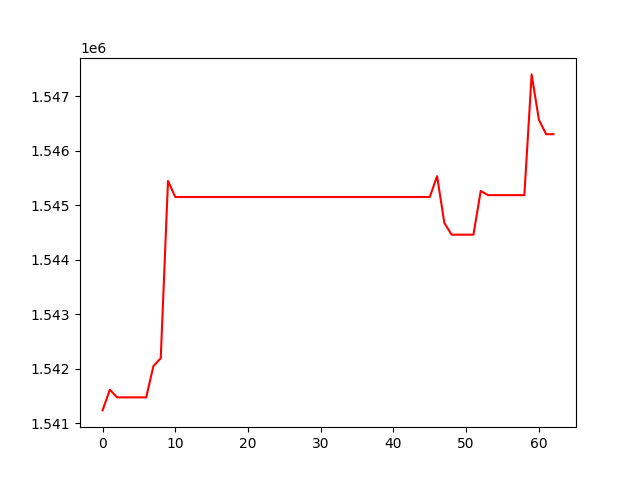

The data file committed next to this chart (first rows):
, 0
0, 1541234
1, 1541613
2, 1541474
3, 1541474
4, 1541474
5, 1541474
6, 1541474
7, 1542049
8, 1542191
9, 1545445
10, 1545150
11, 1545150
12, 1545150
13, 1545150
14, 1545150
15, 1545150
16, 1545150
17, 1545150
18, 1545150
19, 1545150
20, 1545150
21, 1545150
22, 1545150
23, 1545150
24, 1545150
25, 1545150
26, 1545150
27, 1545150
28, 1545150
29, 1545150
30, 1545150
31, 1545150
32, 1545150
33, 1545150
34, 1545150
35, 1545150
36, 1545150
37, 1545150
38, 1545150
39, 1545150
40, 1545150
41, 1545150
42, 1545150
43, 1545150
44, 1545150
45, 1545150
46, 1545532
47, 1544673
48, 1544458
49, 1544458
50, 1544458
51, 1544458
52, 1545261
53, 1545184
54, 1545184
55, 1545184
56, 1545184
57, 1545184
58, 1545184
59, 1547399
... 3 more rows
